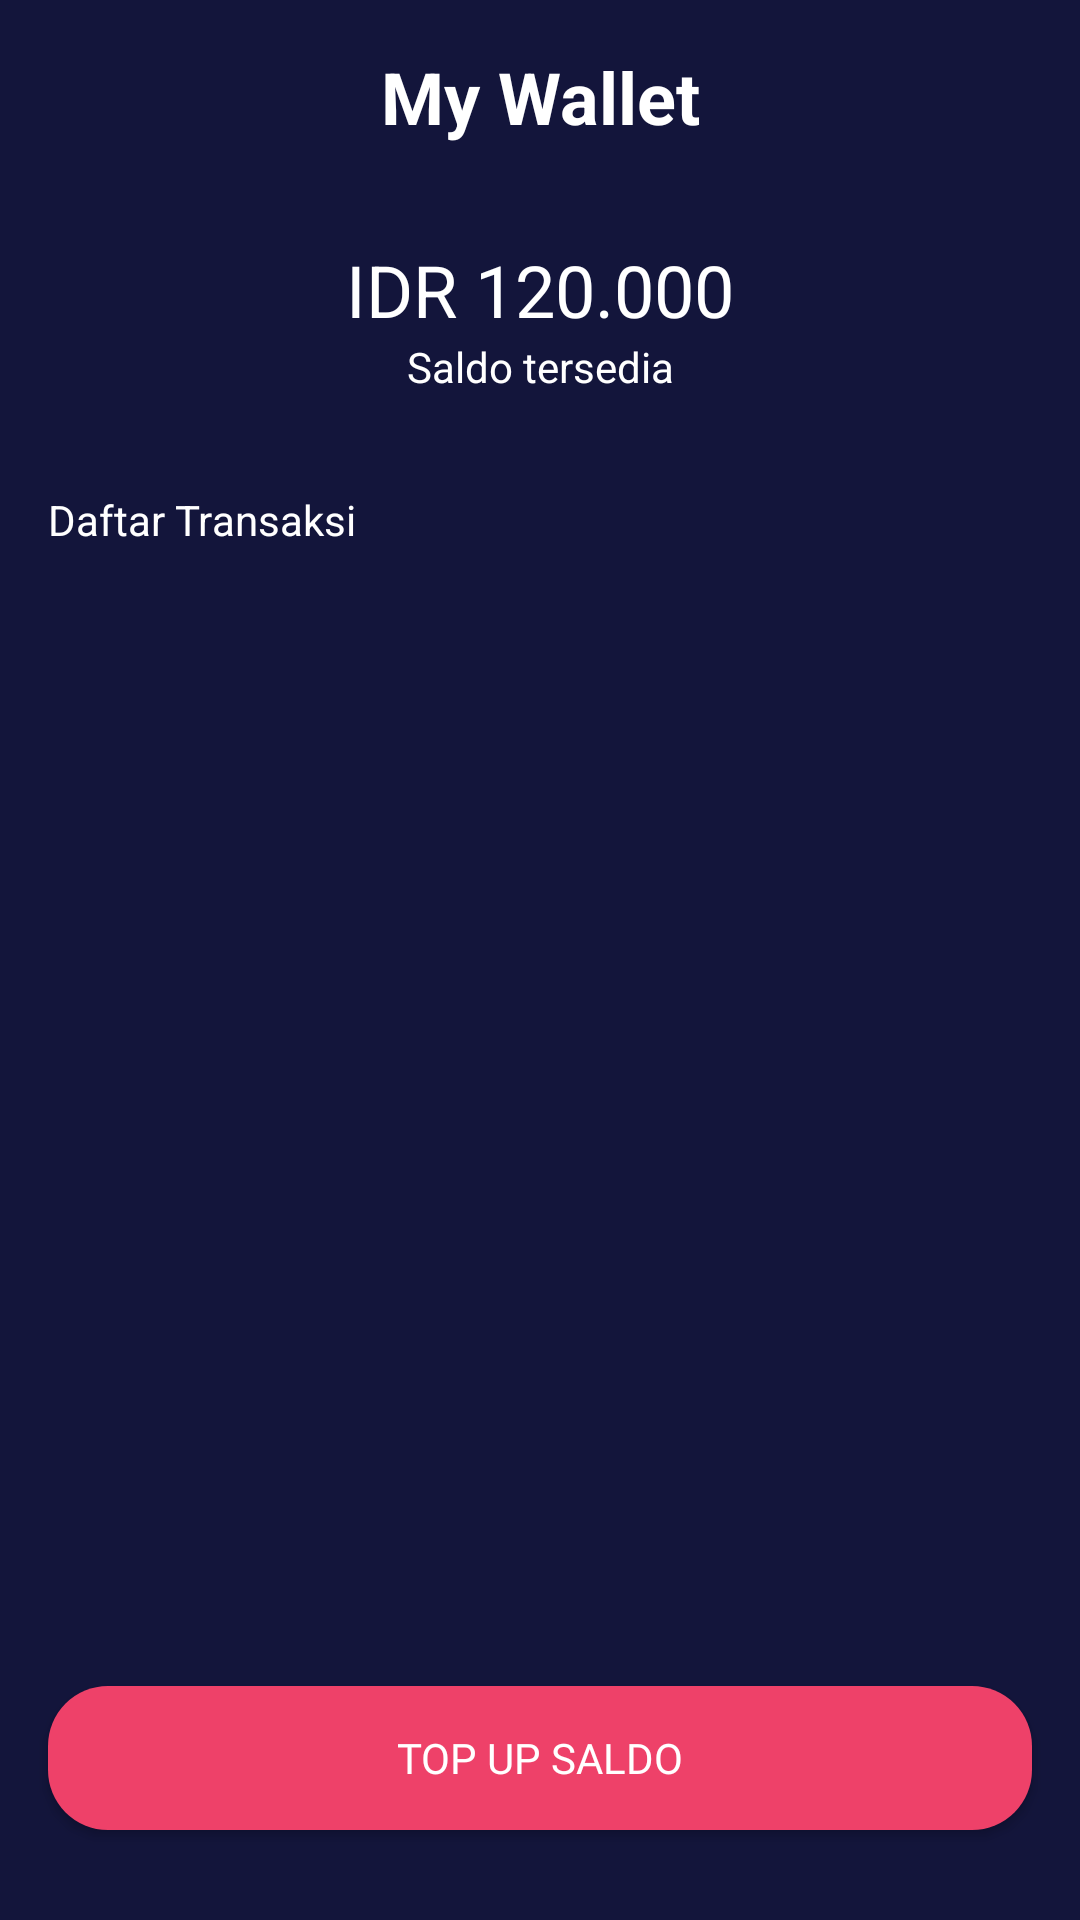

The Android layout XML behind this screen, and the referenced resources:
<!-- AndroidManifest.xml: application theme AppTheme.noActionBar -->
<!-- res/layout/activity_my_wallet.xml -->
<?xml version="1.0" encoding="utf-8"?>

<androidx.constraintlayout.widget.ConstraintLayout xmlns:android="http://schemas.android.com/apk/res/android"
    xmlns:app="http://schemas.android.com/apk/res-auto"
    xmlns:tools="http://schemas.android.com/tools"
    android:layout_width="match_parent"
    android:layout_height="match_parent"
    android:background="@color/colorBlue"
    tools:context=".onboarding.OnboardingOneActivity">

    <TextView
        android:id="@+id/textView"
        android:layout_width="0dp"
        android:layout_height="wrap_content"
        android:layout_marginStart="16dp"
        android:layout_marginTop="16dp"
        android:layout_marginEnd="16dp"
        android:gravity="center"
        android:text="@string/my_wallet"
        android:textColor="@color/colorWhite"
        android:textSize="24sp"
        android:textStyle="bold"
        app:layout_constraintEnd_toEndOf="parent"
        app:layout_constraintStart_toStartOf="parent"
        app:layout_constraintTop_toTopOf="parent" />

    <ImageView
        android:id="@+id/imageView3"
        android:layout_width="40dp"
        android:layout_height="40dp"
        android:layout_marginStart="16dp"
        android:layout_marginTop="16dp"
        app:layout_constraintStart_toStartOf="parent"
        app:layout_constraintTop_toTopOf="parent"
        app:srcCompat="@drawable/ic_arrow_back_white_24dp" />

    <TextView
        android:id="@+id/textView33"
        android:layout_width="wrap_content"
        android:layout_height="wrap_content"
        android:layout_marginTop="32dp"
        android:text="IDR 120.000"
        android:textColor="@color/colorWhite"
        android:textSize="24sp"
        app:layout_constraintEnd_toEndOf="parent"
        app:layout_constraintStart_toStartOf="parent"
        app:layout_constraintTop_toBottomOf="@+id/textView" />

    <TextView
        android:id="@+id/textView34"
        android:layout_width="wrap_content"
        android:layout_height="wrap_content"
        android:text="Saldo tersedia"
        android:textColor="@color/colorWhite"
        app:layout_constraintEnd_toEndOf="parent"
        app:layout_constraintStart_toStartOf="parent"
        app:layout_constraintTop_toBottomOf="@+id/textView33" />

    <TextView
        android:id="@+id/textView35"
        android:layout_width="wrap_content"
        android:layout_height="wrap_content"
        android:layout_marginStart="16dp"
        android:layout_marginTop="32dp"
        android:text="Daftar Transaksi"
        android:textColor="@color/colorWhite"
        app:layout_constraintStart_toStartOf="parent"
        app:layout_constraintTop_toBottomOf="@+id/textView34" />

    <androidx.recyclerview.widget.RecyclerView
        android:id="@+id/rv_transaksi"
        android:layout_width="0dp"
        android:layout_height="wrap_content"
        android:layout_marginStart="16dp"
        android:layout_marginEnd="16dp"
        app:layout_constraintEnd_toEndOf="parent"
        app:layout_constraintStart_toStartOf="parent"
        app:layout_constraintTop_toBottomOf="@+id/textView35"
        tools:listitem="@layout/row_item_transaksi" />

    <Button
        android:id="@+id/btn_top_up_wallet"
        android:layout_width="0dp"
        android:layout_height="wrap_content"
        android:layout_marginStart="16dp"
        android:layout_marginEnd="16dp"
        android:layout_marginBottom="30dp"
        android:background="@drawable/shape_rectangle_pink"
        android:fontFamily="@font/montserrat"
        android:text="Top up saldo"
        android:textColor="@color/colorWhite"
        app:layout_constraintBottom_toBottomOf="parent"
        app:layout_constraintEnd_toEndOf="parent"
        app:layout_constraintStart_toStartOf="parent" />

</androidx.constraintlayout.widget.ConstraintLayout>
<!-- res/layout/row_item_transaksi.xml (included above) -->
<?xml version="1.0" encoding="utf-8"?>
<androidx.constraintlayout.widget.ConstraintLayout xmlns:android="http://schemas.android.com/apk/res/android"
    xmlns:app="http://schemas.android.com/apk/res-auto"
    xmlns:tools="http://schemas.android.com/tools"
    android:layout_width="match_parent"
    android:layout_height="wrap_content"
    android:orientation="vertical">


    <TextView
        android:id="@+id/tv_movie"
        android:layout_width="wrap_content"
        android:layout_height="wrap_content"
        android:layout_marginTop="16dp"
        android:fontFamily="@font/montserrat"
        android:text="Avengers Returns"
        android:textColor="@color/colorWhite"
        app:layout_constraintStart_toStartOf="parent"
        app:layout_constraintTop_toTopOf="parent" />

    <TextView
        android:id="@+id/tv_date"
        android:layout_width="wrap_content"
        android:layout_height="wrap_content"
        android:fontFamily="@font/montserrat"
        android:text="Sabtu 12 Jan, 2020"
        android:textColor="@color/colorWhite"
        android:textSize="11sp"
        app:layout_constraintStart_toStartOf="parent"
        app:layout_constraintTop_toBottomOf="@+id/tv_movie" />

    <TextView
        android:id="@+id/tv_money"
        android:layout_width="wrap_content"
        android:layout_height="wrap_content"
        android:layout_marginTop="16dp"
        android:layout_marginEnd="16dp"
        android:fontFamily="@font/montserrat"
        android:text="- IDR 22.000"
        android:textColor="@color/colorPink"
        android:textSize="11sp"
        android:textStyle="bold"
        app:layout_constraintEnd_toEndOf="parent"
        app:layout_constraintTop_toTopOf="parent" />
</androidx.constraintlayout.widget.ConstraintLayout>
<!-- resources referenced by this layout -->
<resources>
  <color name="colorBlue">#13153B</color>
  <color name="colorPink">#EE4169</color>
  <color name="colorWhite">#FFFFFF</color>
  <!-- drawable shape_rectangle_pink (drawable) -->
  <?xml version="1.0" encoding="utf-8"?>
  
  <shape xmlns:android="http://schemas.android.com/apk/res/android"
      android:shape="rectangle">
      <solid android:color="@color/colorPink"/>
      <corners android:radius="20dp"/>
  
  
  </shape>
  <string name="my_wallet">My Wallet</string>
  <style name="AppTheme.noActionBar" parent="Theme.AppCompat.Light.NoActionBar" />
</resources>
